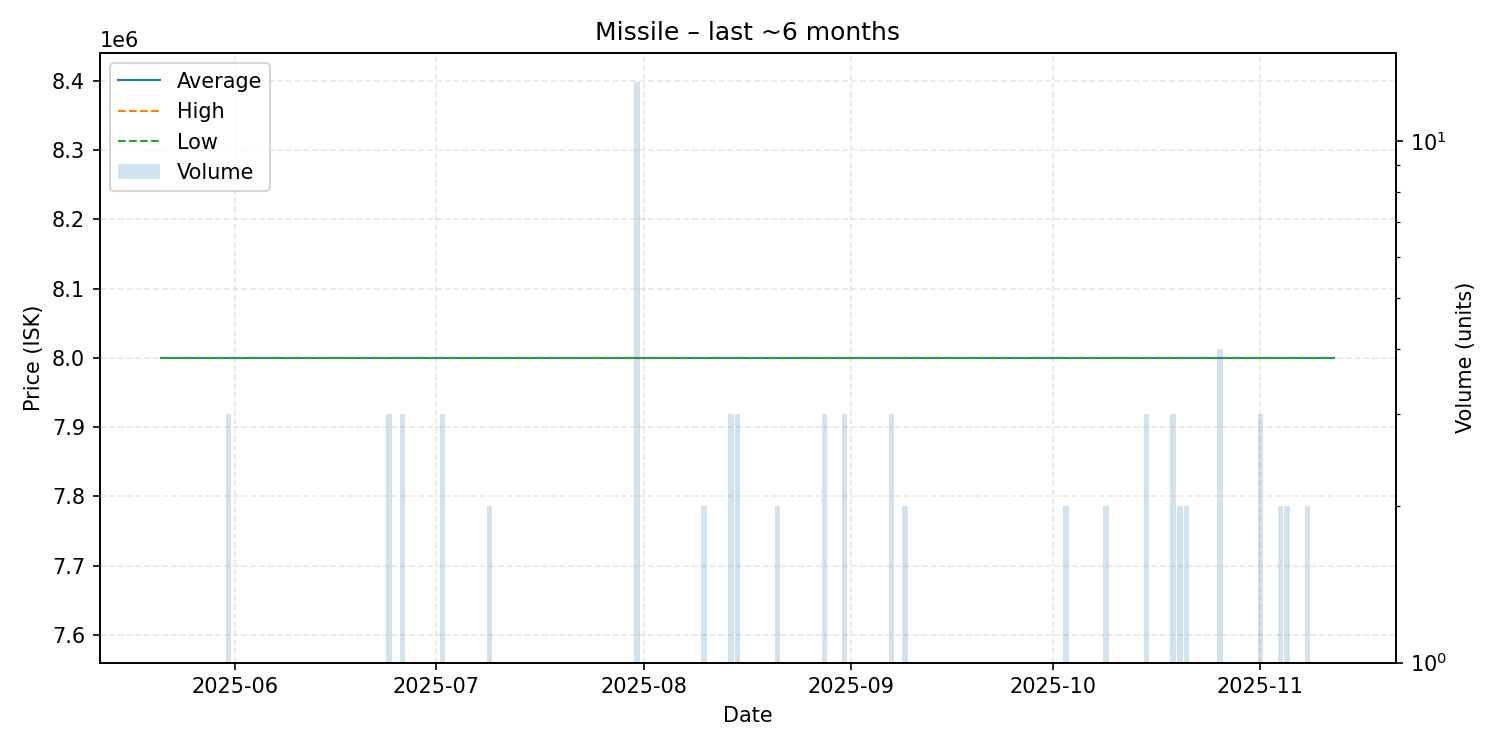

Data behind this chart, as committed beside it:
date, average, highest, lowest, order_count, volume
2025-05-21, 8000000, 8000000, 8000000, 1, 1
2025-05-22, 8000000, 8000000, 8000000, 1, 1
2025-05-26, 8000000, 8000000, 8000000, 1, 1
2025-05-27, 8000000, 8000000, 8000000, 1, 1
2025-05-31, 8000000, 8000000, 8000000, 3, 3
2025-06-13, 8000000, 8000000, 8000000, 1, 1
2025-06-14, 8000000, 8000000, 8000000, 1, 1
2025-06-22, 8000000, 8000000, 8000000, 1, 1
2025-06-23, 8000000, 8000000, 8000000, 1, 1
2025-06-24, 8000000, 8000000, 8000000, 2, 3
2025-06-26, 8000000, 8000000, 8000000, 1, 3
2025-06-28, 8000000, 8000000, 8000000, 1, 1
2025-06-29, 8000000, 8000000, 8000000, 1, 1
2025-06-30, 8000000, 8000000, 8000000, 1, 1
2025-07-02, 8000000, 8000000, 8000000, 3, 3
2025-07-04, 8000000, 8000000, 8000000, 1, 1
2025-07-05, 8000000, 8000000, 8000000, 1, 1
2025-07-06, 8000000, 8000000, 8000000, 1, 1
2025-07-08, 8000000, 8000000, 8000000, 1, 1
2025-07-09, 8000000, 8000000, 8000000, 1, 2
2025-07-11, 8000000, 8000000, 8000000, 1, 1
2025-07-13, 8000000, 8000000, 8000000, 1, 1
2025-07-16, 8000000, 8000000, 8000000, 1, 1
2025-07-19, 8000000, 8000000, 8000000, 1, 1
2025-07-20, 8000000, 8000000, 8000000, 1, 1
2025-07-26, 8000000, 8000000, 8000000, 1, 1
2025-07-27, 8000000, 8000000, 8000000, 1, 1
2025-07-30, 8000000, 8000000, 8000000, 1, 1
2025-07-31, 8000000, 8000000, 8000000, 4, 13
2025-08-03, 8000000, 8000000, 8000000, 1, 1
2025-08-08, 8000000, 8000000, 8000000, 1, 1
2025-08-10, 8000000, 8000000, 8000000, 1, 2
2025-08-12, 8000000, 8000000, 8000000, 1, 1
2025-08-14, 8000000, 8000000, 8000000, 3, 3
2025-08-15, 8000000, 8000000, 8000000, 1, 3
2025-08-16, 8000000, 8000000, 8000000, 1, 1
2025-08-19, 8000000, 8000000, 8000000, 1, 1
2025-08-21, 8000000, 8000000, 8000000, 1, 2
2025-08-22, 8000000, 8000000, 8000000, 1, 1
2025-08-23, 8000000, 8000000, 8000000, 1, 1
2025-08-27, 8000000, 8000000, 8000000, 1, 1
2025-08-28, 8000000, 8000000, 8000000, 3, 3
2025-08-30, 8000000, 8000000, 8000000, 1, 1
2025-08-31, 8000000, 8000000, 8000000, 2, 3
2025-09-05, 8000000, 8000000, 8000000, 1, 1
2025-09-07, 8000000, 8000000, 8000000, 2, 3
2025-09-08, 8000000, 8000000, 8000000, 1, 1
2025-09-09, 8000000, 8000000, 8000000, 2, 2
2025-09-28, 8000000, 8000000, 8000000, 1, 1
2025-10-03, 8000000, 8000000, 8000000, 2, 2
2025-10-09, 8000000, 8000000, 8000000, 2, 2
2025-10-12, 8000000, 8000000, 8000000, 1, 1
2025-10-15, 8000000, 8000000, 8000000, 2, 3
2025-10-18, 8000000, 8000000, 8000000, 1, 1
2025-10-19, 8000000, 8000000, 8000000, 3, 3
2025-10-20, 8000000, 8000000, 8000000, 2, 2
2025-10-21, 8000000, 8000000, 8000000, 2, 2
2025-10-23, 8000000, 8000000, 8000000, 1, 1
2025-10-26, 8000000, 8000000, 8000000, 3, 4
2025-10-27, 8000000, 8000000, 8000000, 1, 1
... 10 more rows
